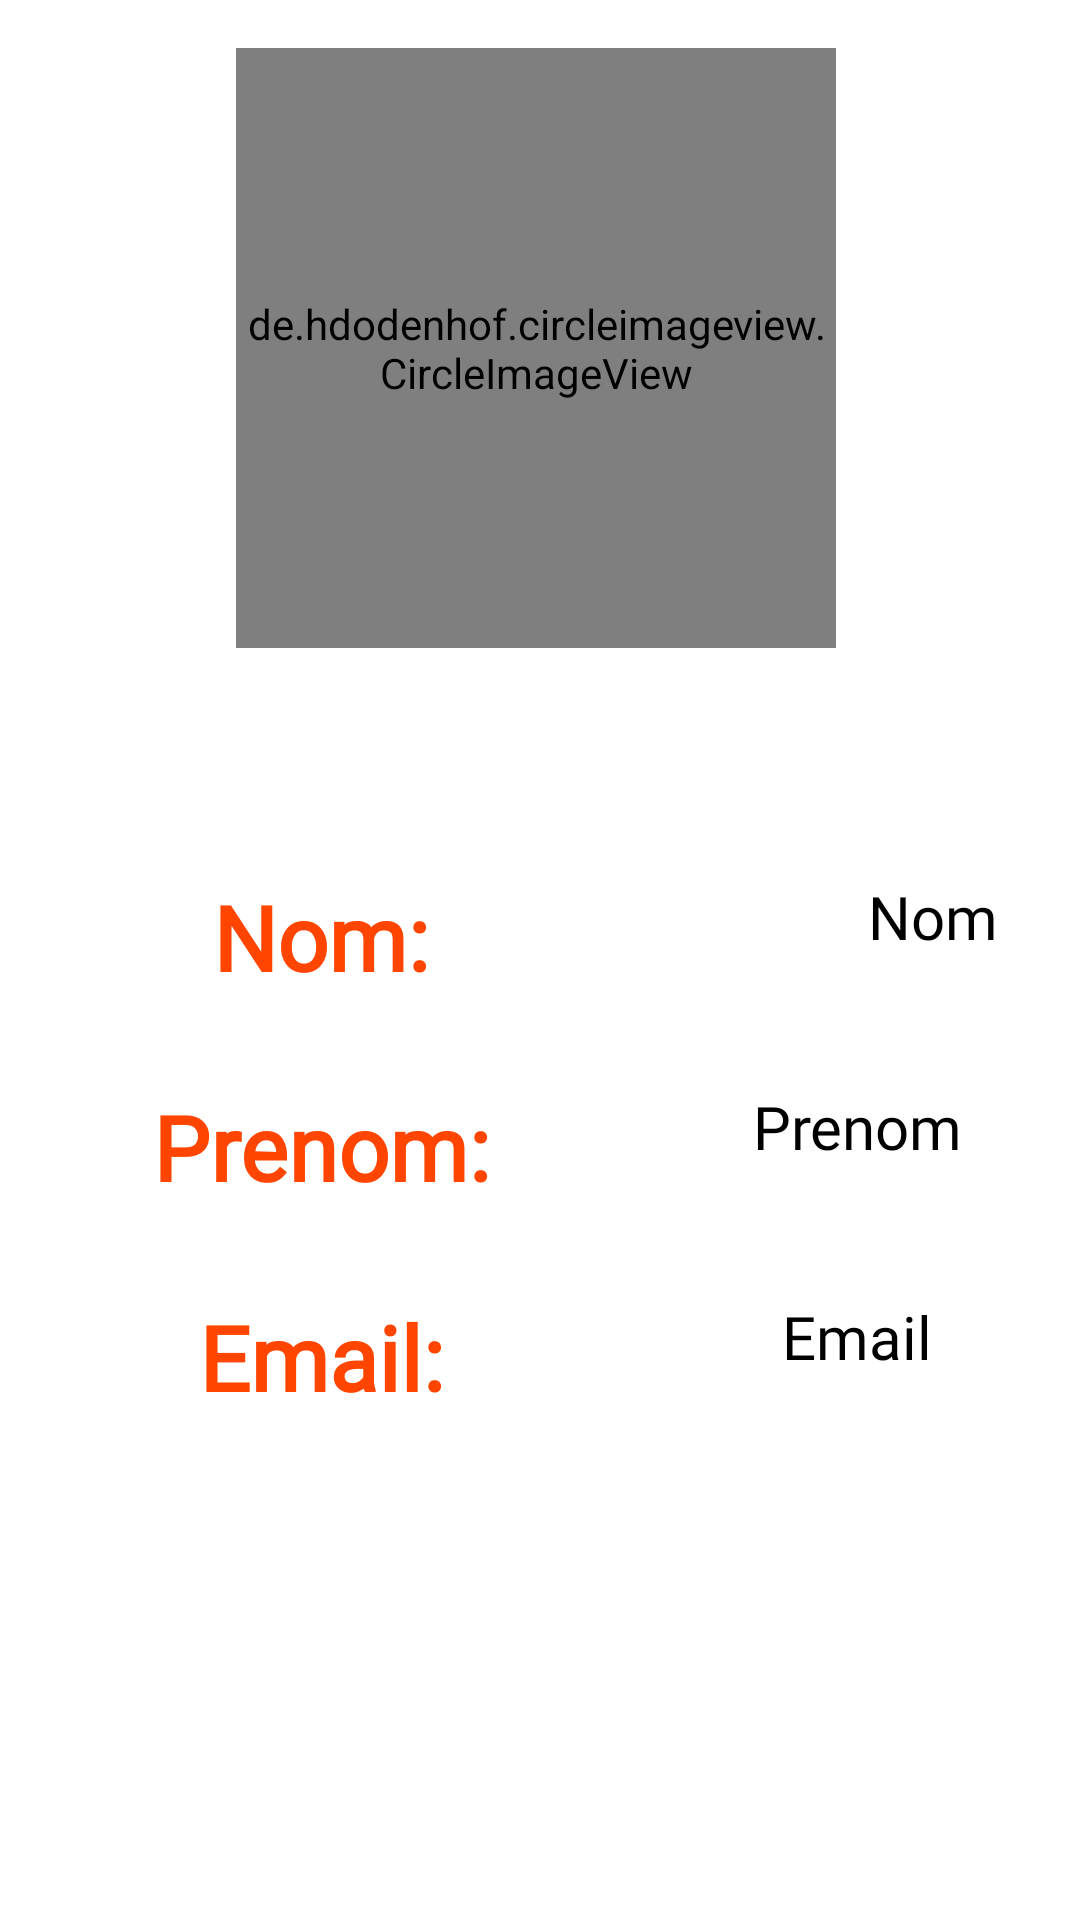

Android layout source for this screen:
<!-- AndroidManifest.xml: application theme Theme.Sifflet0 -->
<!-- res/layout/fragment_profile_user.xml -->
<?xml version="1.0" encoding="utf-8"?>
<androidx.constraintlayout.widget.ConstraintLayout xmlns:android="http://schemas.android.com/apk/res/android"
    xmlns:app="http://schemas.android.com/apk/res-auto"
    xmlns:tools="http://schemas.android.com/tools"
    android:layout_width="match_parent"
    android:layout_height="match_parent"
    tools:context=".fragement.profileUserFragment">

    <de.hdodenhof.circleimageview.CircleImageView
        android:id="@+id/profileImageUser"
        android:layout_width="200dp"
        android:layout_height="200dp"
        android:layout_marginStart="104dp"
        android:layout_marginTop="16dp"
        android:layout_marginEnd="107dp"


        android:src="@drawable/ic_baseline_person_24"
        app:civ_border_color="#FF4500"
        app:civ_border_width="5dp"
        app:layout_constraintEnd_toEndOf="parent"
        app:layout_constraintStart_toStartOf="parent"
        app:layout_constraintTop_toTopOf="parent" />

    <TextView
        android:id="@+id/textView10"
        android:layout_width="150dp"
        android:layout_height="50dp"
        android:layout_marginStart="32dp"
        android:layout_marginTop="76dp"
        android:fontFamily="@font/aclonica"
        android:text="@string/nom_profile"
        android:textAlignment="center"
        android:textColor="@color/green"
        android:textSize="30sp"
        android:textStyle="bold"
        app:layout_constraintStart_toStartOf="parent"
        app:layout_constraintTop_toBottomOf="@+id/profileImageUser" />

    <TextView
        android:id="@+id/textView11"
        android:layout_width="150dp"
        android:layout_height="50dp"
        android:layout_marginStart="32dp"
        android:layout_marginTop="20dp"
        android:fontFamily="@font/aclonica"
        android:text="@string/prenom_profile"
        android:textAlignment="center"
        android:textColor="@color/green"
        android:textSize="30sp"
        android:textStyle="bold"
        app:layout_constraintStart_toStartOf="parent"
        app:layout_constraintTop_toBottomOf="@+id/textView10" />

    <TextView
        android:id="@+id/textView12"
        android:layout_width="150dp"
        android:layout_height="50dp"
        android:layout_marginStart="32dp"
        android:layout_marginTop="20dp"
        android:fontFamily="@font/aclonica"
        android:text="@string/email_Profile"
        android:textAlignment="center"
        android:textColor="@color/green"
        android:textSize="30sp"
        android:textStyle="bold"
        app:layout_constraintStart_toStartOf="parent"
        app:layout_constraintTop_toBottomOf="@+id/textView11" />

    <TextView
        android:id="@+id/profileNomUser"
        android:layout_width="200dp"
        android:layout_height="50dp"
        android:layout_marginStart="29dp"
        android:layout_marginTop="76dp"
        android:fontFamily="@font/aclonica"
        android:text="@string/nom"
        android:textAlignment="center"
        android:textColor="@color/black"
        android:textSize="20sp"
        app:layout_constraintEnd_toEndOf="parent"
        app:layout_constraintHorizontal_bias="0.0"
        app:layout_constraintStart_toEndOf="@+id/textView10"
        app:layout_constraintTop_toBottomOf="@+id/profileImageUser" />

    <TextView
        android:id="@+id/profilePrenomuser"
        android:layout_width="200dp"
        android:layout_height="50dp"
        android:layout_marginStart="29dp"
        android:layout_marginTop="20dp"
        android:fontFamily="@font/aclonica"
        android:text="@string/prenom"
        android:textAlignment="center"
        android:textColor="@color/black"
        android:textSize="20sp"
        app:layout_constraintEnd_toEndOf="parent"
        app:layout_constraintStart_toEndOf="@+id/textView11"
        app:layout_constraintTop_toBottomOf="@+id/profileNomUser" />

    <TextView
        android:id="@+id/profileEmailUser"
        android:layout_width="200dp"
        android:layout_height="50dp"
        android:layout_marginStart="29dp"
        android:layout_marginTop="20dp"
        android:fontFamily="@font/aclonica"
        android:text="@string/email"
        android:textAlignment="center"
        android:textColor="@color/black"
        android:textSize="20sp"
        app:layout_constraintEnd_toEndOf="parent"
        app:layout_constraintStart_toEndOf="@+id/textView12"
        app:layout_constraintTop_toBottomOf="@+id/profilePrenomuser" />
</androidx.constraintlayout.widget.ConstraintLayout>
<!-- resources referenced by this layout -->
<resources>
  <color name="black">#FF000000</color>
  <color name="green">#FF4500</color>
  <!-- drawable ic_baseline_person_24 (drawable) -->
  <vector android:height="24dp" android:tint="#04F585"
      android:viewportHeight="24" android:viewportWidth="24"
      android:width="24dp" xmlns:android="http://schemas.android.com/apk/res/android">
      <path android:fillColor="@android:color/white" android:pathData="M12,12c2.21,0 4,-1.79 4,-4s-1.79,-4 -4,-4 -4,1.79 -4,4 1.79,4 4,4zM12,14c-2.67,0 -8,1.34 -8,4v2h16v-2c0,-2.66 -5.33,-4 -8,-4z"/>
  </vector>
  <string name="email">Email</string>
  <string name="email_Profile">Email:</string>
  <string name="nom">Nom</string>
  <string name="nom_profile">Nom:</string>
  <string name="prenom">Prenom</string>
  <string name="prenom_profile">Prenom:</string>
  <style name="Theme.Sifflet0" parent="Theme.MaterialComponents.DayNight.DarkActionBar">
          
          <item name="colorPrimary">@color/green</item>
          <item name="colorPrimaryVariant">@color/green</item>
          <item name="colorOnPrimary">@color/white</item>
          
          <item name="colorSecondary">@color/teal_200</item>
          <item name="colorSecondaryVariant">@color/teal_700</item>
          <item name="colorOnSecondary">@color/black</item>
          
          <item name="android:statusBarColor" tools:targetApi="l">?attr/colorPrimaryVariant</item>
          
      </style>
  <color name="white">#FFFFFFFF</color>
     #
  <color name="teal_200">#FF03DAC5</color>
  <color name="teal_700">#FF018786</color>
</resources>
